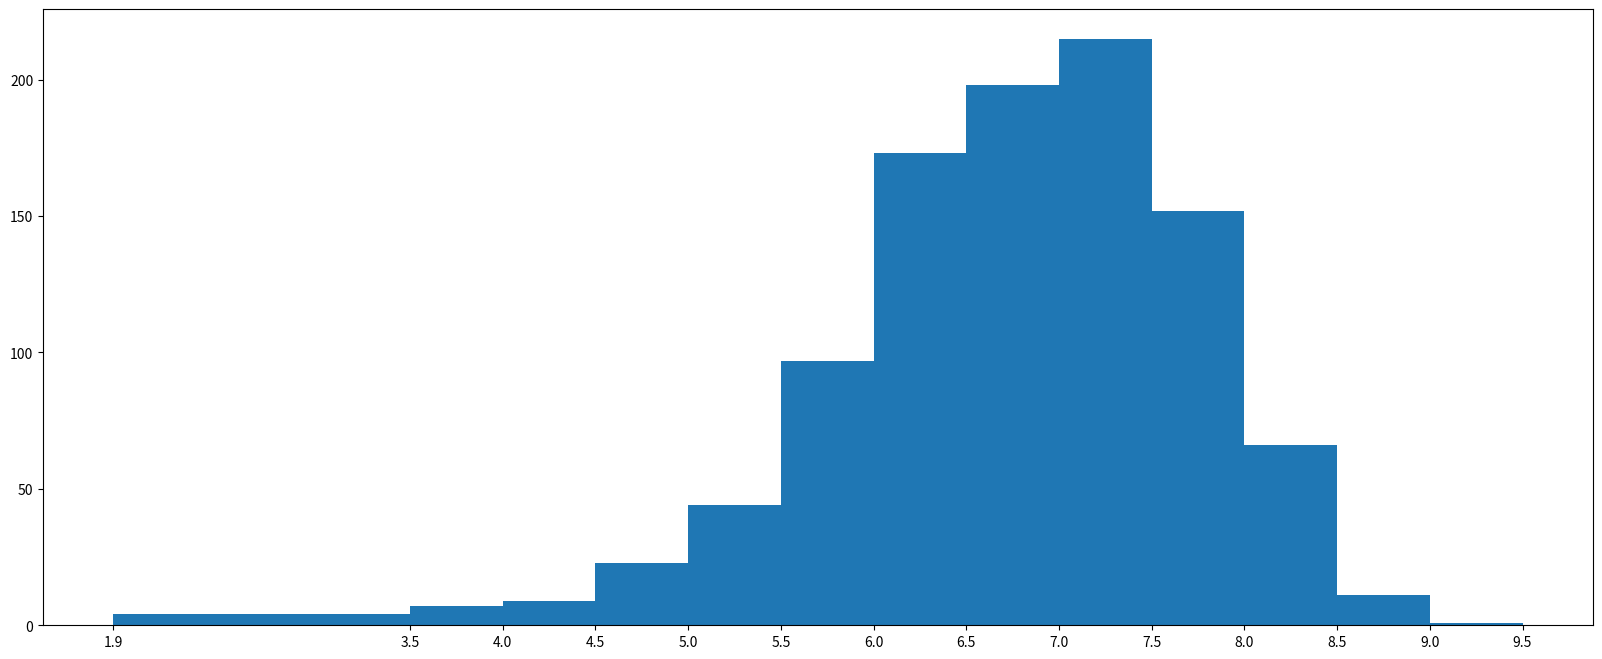

Python code for this plot:
import numpy as np
from matplotlib import pyplot as plt

runtime_data = np.array([8.1, 7.0, 7.3, 7.2, 6.2, 6.1, 8.3, 6.4, 7.1, 7.0, 7.5, 7.8, 7.9, 7.7, 6.4, 6.6, 8.2, 6.7, 8.1, 8.0, 6.7, 7.9, 6.7, 6.5, 5.3, 6.8, 8.3, 4.7, 6.2, 5.9, 6.3, 7.5, 7.1, 8.0, 5.6, 7.9, 8.6, 7.6, 6.9, 7.1, 6.3, 7.5, 2.7, 7.2, 6.3, 6.7, 7.3, 5.6, 7.1, 3.7, 8.1, 5.8, 5.6, 7.2, 9.0, 7.3, 7.2, 7.4, 7.0, 7.5, 6.7, 6.8, 6.5, 4.1, 8.5, 7.7, 7.4, 8.1, 7.5, 7.2, 5.9, 7.1, 7.5, 6.8, 8.1, 7.1, 8.1, 8.3, 7.3, 5.3, 8.8, 7.9, 8.2, 8.1, 7.2, 7.0, 6.4, 7.8, 7.8, 7.4, 8.1, 7.0, 8.1, 7.1, 7.4, 7.4, 8.6, 5.8, 6.3, 8.5, 7.0, 7.0, 8.0, 7.9, 7.3, 7.7, 5.4, 6.3, 5.8, 7.7, 6.3, 8.1, 6.1, 7.7, 8.1, 5.8, 6.2, 8.8, 7.2, 7.4, 6.7, 6.7, 6.0, 7.4, 8.5, 7.5, 5.7, 6.6, 6.4, 8.0, 7.3, 6.0, 6.4, 8.5, 7.1, 7.3, 8.1, 7.3, 8.1, 7.1, 8.0, 6.2, 7.8, 8.2, 8.4, 8.1, 7.4, 7.6, 7.6, 6.2, 6.4, 7.2, 5.8, 7.6, 8.1, 4.7, 7.0, 7.4, 7.5, 7.9, 6.0, 7.0, 8.0, 6.1, 8.0, 5.2, 6.5, 7.3, 7.3, 6.8, 7.9, 7.9, 5.2, 8.0, 7.5, 6.5, 7.6, 7.0, 7.4, 7.3, 6.7, 6.8, 7.0, 5.9, 8.0, 6.0, 6.3, 6.6, 7.8, 6.3, 7.2, 5.6, 8.1, 5.8, 8.2, 6.9, 6.3, 8.1, 8.1, 6.3, 7.9, 6.5, 7.3, 7.9, 5.7, 7.8, 7.5, 7.5, 6.8, 6.7, 6.1, 5.3, 7.1, 5.8, 7.0, 5.5, 7.8, 5.7, 6.1, 7.7, 6.7, 7.1, 6.9, 7.8, 7.0, 7.0, 7.1, 6.4, 7.0, 4.8, 8.2, 5.2, 7.8, 7.4, 6.1, 8.0, 6.8, 3.9, 8.1, 5.9, 7.6, 8.2, 5.8, 6.5, 5.9, 7.6, 7.9, 7.4, 7.1, 8.6, 4.9, 7.3, 7.9, 6.7, 7.5, 7.8, 5.8, 7.6, 6.4, 7.1, 7.8, 8.0, 6.2, 7.0, 6.0, 4.9, 6.0, 7.5, 6.7, 3.7, 7.8, 7.9, 7.2, 8.0, 6.8, 7.0, 7.1, 7.7, 7.0, 7.2, 7.3, 7.6, 7.1, 7.0, 6.0, 6.1, 5.8, 5.3, 5.8, 6.1, 7.5, 7.2, 5.7, 7.7, 7.1, 6.6, 5.7, 6.8, 7.1, 8.1, 7.2, 7.5, 7.0, 5.5, 6.4, 6.7, 6.2, 5.5, 6.0, 6.1, 7.7, 7.8, 6.8, 7.4, 7.5, 7.0, 5.2, 5.3, 6.2, 7.3, 6.5, 6.4, 7.3, 6.7, 7.7, 6.0, 6.0, 7.4, 7.0, 5.4, 6.9, 7.3, 8.0, 7.4, 8.1, 6.1, 7.8, 5.9, 7.8, 6.5, 6.6, 7.4, 6.4, 6.8, 6.2, 5.8, 7.7, 7.3, 5.1, 7.7, 7.3, 6.6, 7.1, 6.7, 6.3, 5.5, 7.4, 7.7, 6.6, 7.8, 6.9, 5.7, 7.8, 7.7, 6.3, 8.0, 5.5, 6.9, 7.0, 5.7, 6.0, 6.8, 6.3, 6.7, 6.9, 5.7, 6.9, 7.6, 7.1, 6.1, 7.6, 7.4, 6.6, 7.6, 7.8, 7.1, 5.6, 6.7, 6.7, 6.6, 6.3, 5.8, 7.2, 5.0, 5.4, 7.2, 6.8, 5.5, 6.0, 6.1, 6.4, 3.9, 7.1, 7.7, 6.7, 6.7, 7.4, 7.8, 6.6, 6.1, 7.8, 6.5, 7.3, 7.2, 5.6, 5.4, 6.9, 7.8, 7.7, 7.2, 6.8, 5.7, 5.8, 6.2, 5.9, 7.8, 6.5, 8.1, 5.2, 6.0, 8.4, 4.7, 7.0, 7.4, 6.4, 7.1, 7.1, 7.6, 6.6, 5.6, 6.3, 7.5, 7.7, 7.4, 6.0, 6.6, 7.1, 7.9, 7.8, 5.9, 7.0, 7.0, 6.8, 6.5, 6.1, 8.3, 6.7, 6.0, 6.4, 7.3, 7.6, 6.0, 6.6, 7.5, 6.3, 7.5, 6.4, 6.9, 8.0, 6.7, 7.8, 6.4, 5.8, 7.5, 7.7, 7.4, 8.5, 5.7, 8.3, 6.7, 7.2, 6.5, 6.3, 7.7, 6.3, 7.8, 6.7, 6.7, 6.6, 8.0, 6.5, 6.9, 7.0, 5.3, 6.3, 7.2, 6.8, 7.1, 7.4, 8.3, 6.3, 7.2, 6.5, 7.3, 7.9, 5.7, 6.5, 7.7, 4.3, 7.8, 7.8, 7.2, 5.0, 7.1, 5.7, 7.1, 6.0, 6.9, 7.9, 6.2, 7.2, 5.3, 4.7, 6.6, 7.0, 3.9, 6.6, 5.4, 6.4, 6.7, 6.9, 5.4, 7.0, 6.4, 7.2, 6.5, 7.0, 5.7, 7.3, 6.1, 7.2, 7.4, 6.3, 7.1, 5.7, 6.7, 6.8, 6.5, 6.8, 7.9, 5.8, 7.1, 4.3, 6.3, 7.1, 4.6, 7.1, 6.3, 6.9, 6.6, 6.5, 6.5, 6.8, 7.8, 6.1, 5.8, 6.3, 7.5, 6.1, 6.5, 6.0, 7.1, 7.1, 7.8, 6.8, 5.8, 6.8, 6.8, 7.6, 6.3, 4.9, 4.2, 5.1, 5.7, 7.6, 5.2, 7.2, 6.0, 7.3, 7.2, 7.8, 6.2, 7.1, 6.4, 6.1, 7.2, 6.6, 6.2, 7.9, 7.3, 6.7, 6.4, 6.4, 7.2, 5.1, 7.4, 7.2, 6.9, 8.1, 7.0, 6.2, 7.6, 6.7, 7.5, 6.6, 6.3, 4.0, 6.9, 6.3, 7.3, 7.3, 6.4, 6.6, 5.6, 6.0, 6.3, 6.7, 6.0, 6.1, 6.2, 6.7, 6.6, 7.0, 4.9, 8.4, 7.0, 7.5, 7.3, 5.6, 6.7, 8.0, 8.1, 4.8, 7.5, 5.5, 8.2, 6.6, 3.2, 5.3, 5.6, 7.4, 6.4, 6.8, 6.7, 6.4, 7.0, 7.9, 5.9, 7.7, 6.7, 7.0, 6.9, 7.7, 6.6, 7.1, 6.6, 5.7, 6.3, 6.5, 8.0, 6.1, 6.5, 7.6, 5.6, 5.9, 7.2, 6.7, 7.2, 6.5, 7.2, 6.7, 7.5, 6.5, 5.9, 7.7, 8.0, 7.6, 6.1, 8.3, 7.1, 5.4, 7.8, 6.5, 5.5, 7.9, 8.1, 6.1, 7.3, 7.2, 5.5, 6.5, 7.0, 7.1, 6.6, 6.5, 5.8, 7.1, 6.5, 7.4, 6.2, 6.0, 7.6, 7.3, 8.2, 5.8, 6.5, 6.6, 6.2, 5.8, 6.4, 6.7, 7.1, 6.0, 5.1, 6.2, 6.2, 6.6, 7.6, 6.8, 6.7, 6.3, 7.0, 6.9, 6.6, 7.7, 7.5, 5.6, 7.1, 5.7, 5.2, 5.4, 6.6, 8.2, 7.6, 6.2, 6.1, 4.6, 5.7, 6.1, 5.9, 7.2, 6.5, 7.9, 6.3, 5.0, 7.3, 5.2, 6.6, 5.2, 7.8, 7.5, 7.3, 7.3, 6.6, 5.7, 8.2, 6.7, 6.2, 6.3, 5.7, 6.6, 4.5, 8.1, 5.6, 7.3, 6.2, 5.1, 4.7, 4.8, 7.2, 6.9, 6.5, 7.3, 6.5, 6.9, 7.8, 6.8, 4.6, 6.7, 6.4, 6.0, 6.3, 6.6, 7.8, 6.6, 6.2, 7.3, 7.4, 6.5, 7.0, 4.3, 7.2, 6.2, 6.2, 6.8, 6.0, 6.6, 7.1, 6.8, 5.2, 6.7, 6.2, 7.0, 6.3, 7.8, 7.6, 5.4, 7.6, 5.4, 4.6, 6.9, 6.8, 5.8, 7.0, 5.8, 5.3, 4.6, 5.3, 7.6, 1.9, 7.2, 6.4, 7.4, 5.7, 6.4, 6.3, 7.5, 5.5, 4.2, 7.8, 6.3, 6.4, 7.1, 7.1, 6.8, 7.3, 6.7, 7.8, 6.3, 7.5, 6.8, 7.4, 6.8, 7.1, 7.6, 5.9, 6.6, 7.5, 6.4, 7.8, 7.2, 8.4, 6.2, 7.1, 6.3, 6.5, 6.9, 6.9, 6.6, 6.9, 7.7, 2.7, 5.4, 7.0, 6.6, 7.0, 6.9, 7.3, 5.8, 5.8, 6.9, 7.5, 6.3, 6.9, 6.1, 7.5, 6.8, 6.5, 5.5, 7.7, 3.5, 6.2, 7.1, 5.5, 7.1, 7.1, 7.1, 7.9, 6.5, 5.5, 6.5, 5.6, 6.8, 7.9, 6.2, 6.2, 6.7, 6.9, 6.5, 6.6, 6.4, 4.7, 7.2, 7.2, 6.7, 7.5, 6.6, 6.7, 7.5, 6.1, 6.4, 6.3, 6.4, 6.8, 6.1, 4.9, 7.3, 5.9, 6.1, 7.1, 5.9, 6.8, 5.4, 6.3, 6.2, 6.6, 4.4, 6.8, 7.3, 7.4, 6.1, 4.9, 5.8, 6.1, 6.4, 6.9, 7.2, 5.6, 4.9, 6.1, 7.8, 7.3, 4.3, 7.2, 6.4, 6.2, 5.2, 7.7, 6.2, 7.8, 7.0, 5.9, 6.7, 6.3, 6.9, 7.0, 6.7, 7.3, 3.5, 6.5, 4.8, 6.9, 5.9, 6.2, 7.4, 6.0, 6.2, 5.0, 7.0, 7.6, 7.0, 5.3, 7.4, 6.5, 6.8, 5.6, 5.9, 6.3, 7.1, 7.5, 6.6, 8.5, 6.3, 5.9, 6.7, 6.2, 5.5, 6.2, 5.6, 5.3])
max_runtime = runtime_data.max()
min_runtime = runtime_data.min()
print(min_runtime,max_runtime)

#设置不等宽的组距，hist方法中取到的会是一个左闭右开的去见[1.9,3.5)
num_bin_list = [1.9,3.5]
i=3.5
while i<=max_runtime:
    i += 0.5
    num_bin_list.append(i)
print(num_bin_list)

#设置图形的大小
plt.figure(figsize=(20,8),dpi=80)
plt.hist(runtime_data,num_bin_list)

#xticks让之前的组距能够对应上
plt.xticks(num_bin_list)

plt.show()
